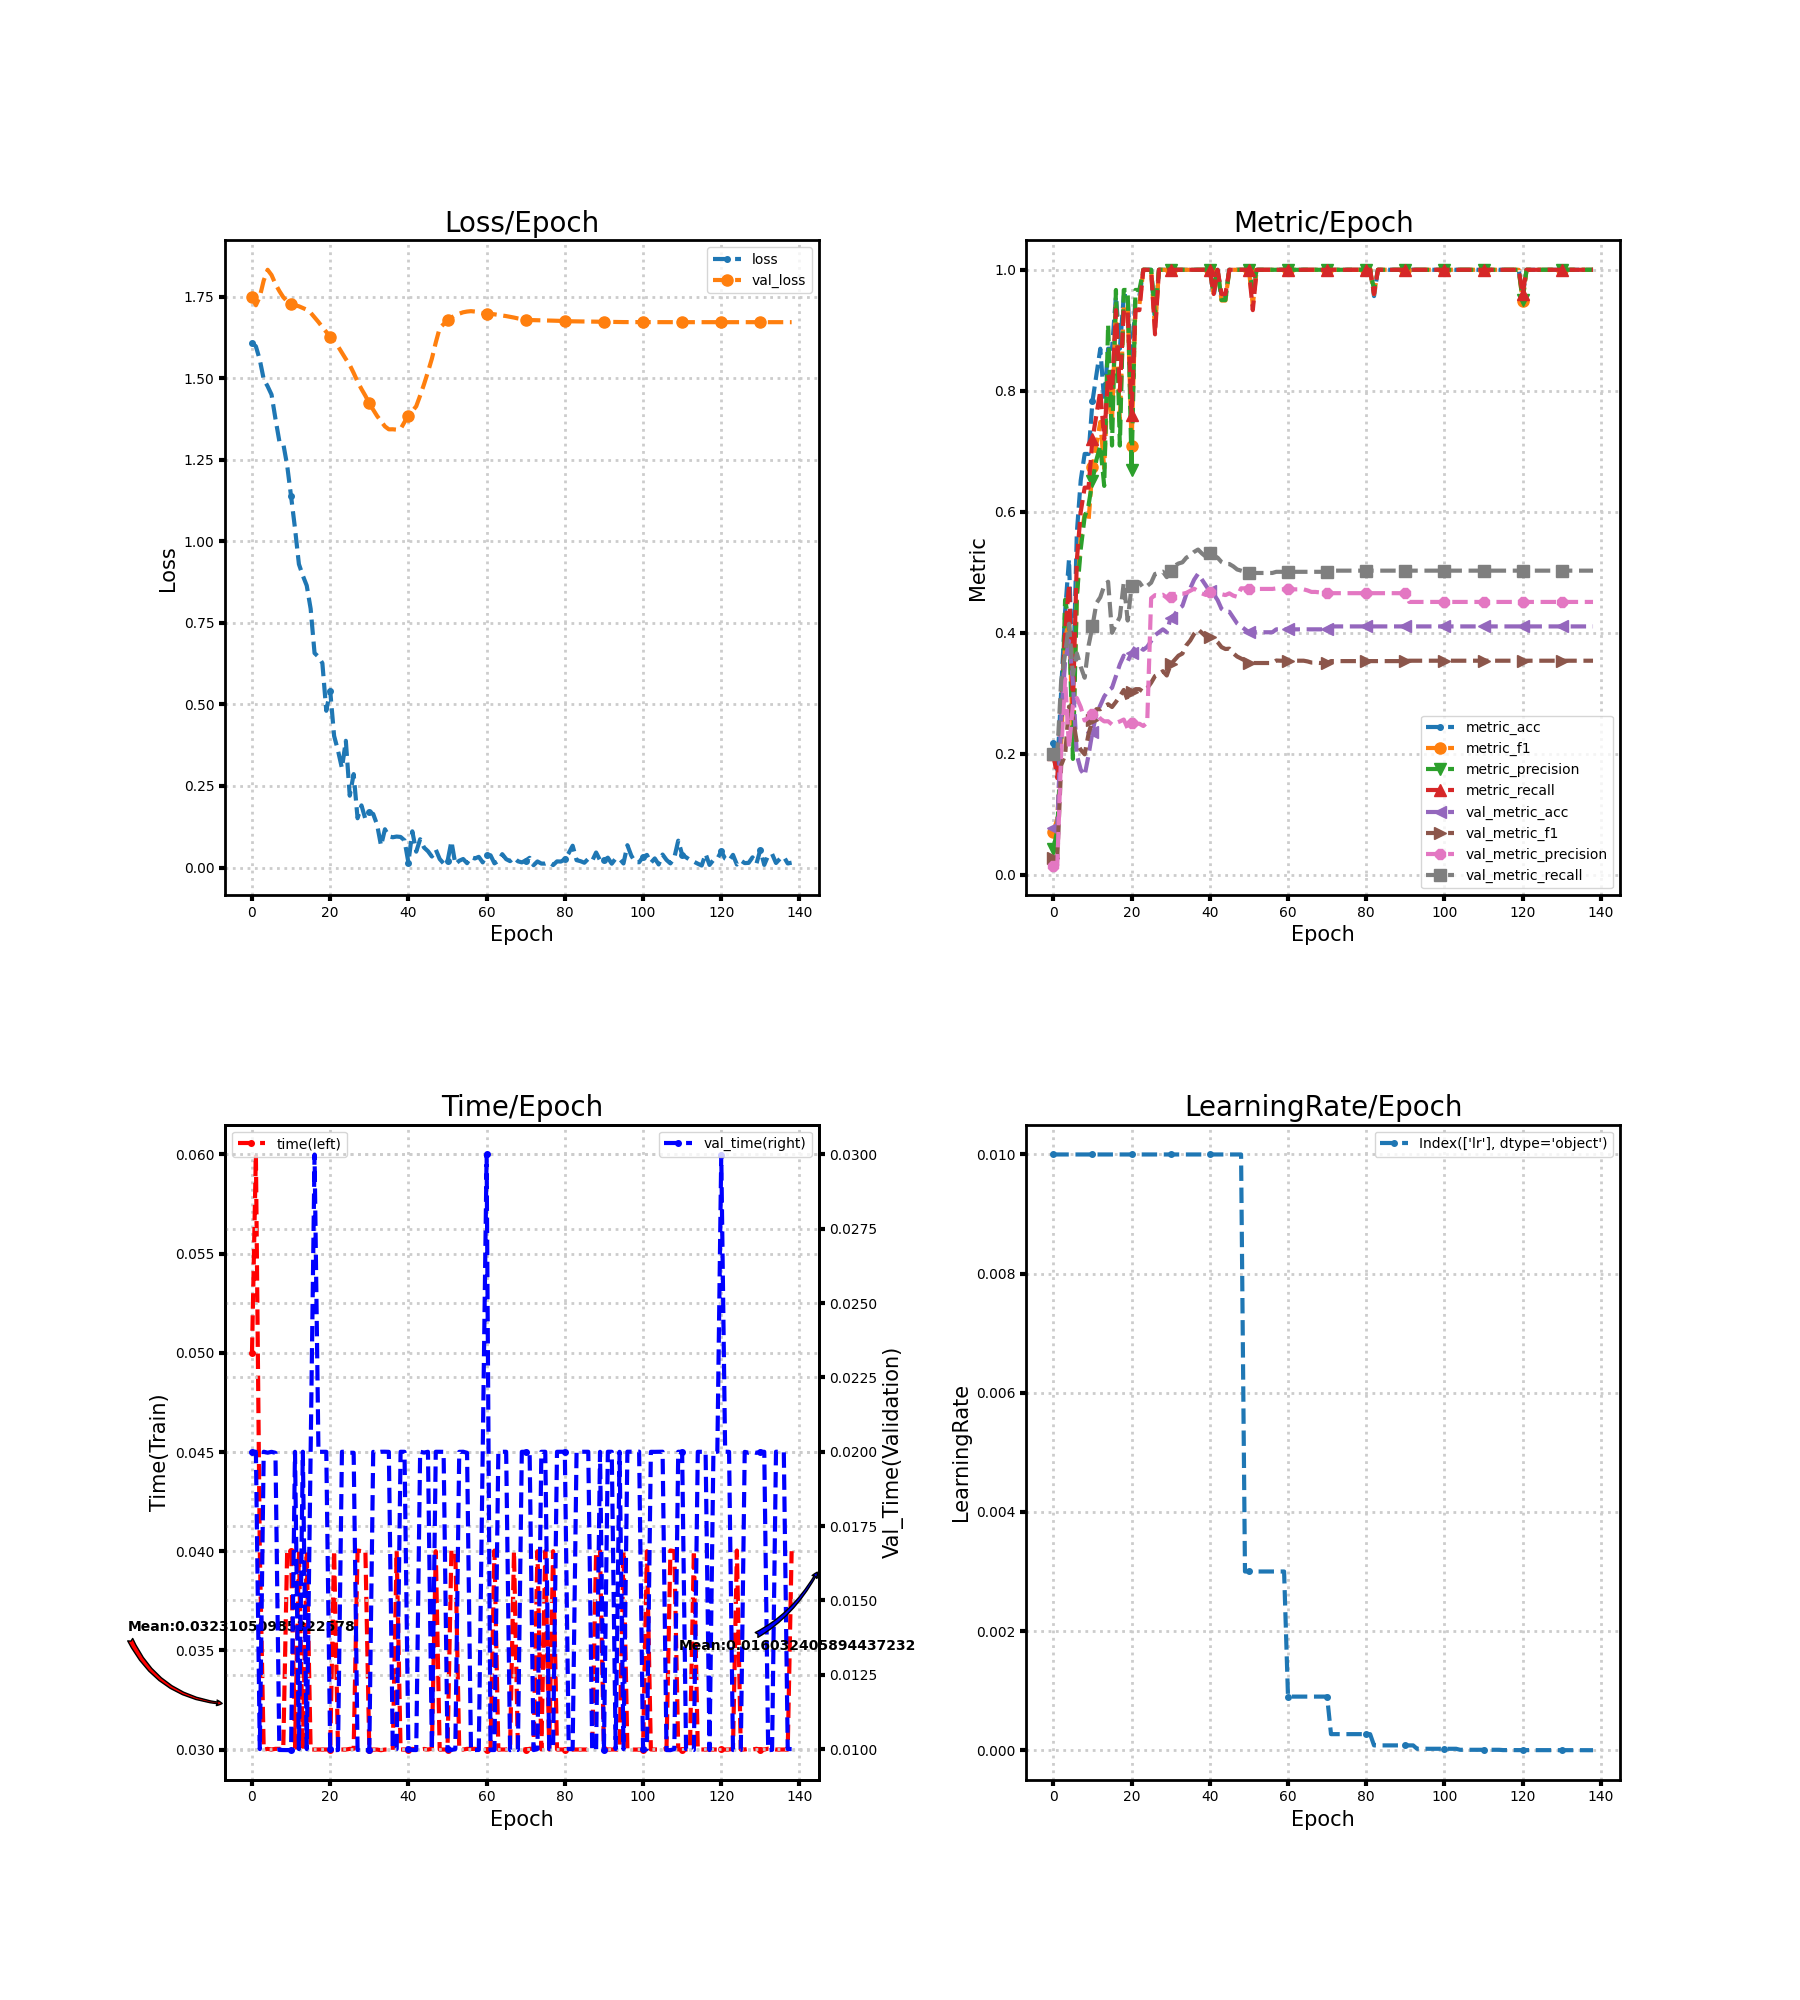

Source data for this figure (header and first rows):
loss, metric_acc, metric_f1, metric_precision, metric_recall, time, lr, val_loss, val_metric_acc, val_metric_f1, val_metric_precision, val_metric_recall, val_time
1.609, 0.2174, 0.07143, 0.04348, 0.2, 0.05, 0.01, 1.747, 0.07729, 0.0287, 0.01546, 0.2, 0.02
1.597, 0.1739, 0.09217, 0.07333, 0.16, 0.06, 0.01, 1.723, 0.07729, 0.0287, 0.01546, 0.2, 0.02
1.556, 0.3043, 0.2151, 0.2167, 0.28, 0.04, 0.01, 1.749, 0.256, 0.1815, 0.2042, 0.3213, 0.01
1.496, 0.4348, 0.3873, 0.4545, 0.4, 0.03, 0.01, 1.799, 0.3527, 0.1978, 0.3238, 0.365, 0.02
1.475, 0.5217, 0.4257, 0.419, 0.48, 0.03003, 0.01, 1.832, 0.3865, 0.2781, 0.2103, 0.415, 0.01997
1.449, 0.3043, 0.2225, 0.1917, 0.28, 0.03, 0.01, 1.816, 0.3188, 0.2593, 0.2807, 0.3312, 0.02
1.375, 0.5652, 0.4596, 0.46, 0.52, 0.03004, 0.01, 1.788, 0.1981, 0.2183, 0.2923, 0.3662, 0.01996
1.306, 0.6522, 0.56, 0.5386, 0.6, 0.03003, 0.01, 1.767, 0.1739, 0.2067, 0.2773, 0.344, 0.009969
1.299, 0.6957, 0.5948, 0.5917, 0.64, 0.03003, 0.01, 1.748, 0.1643, 0.1992, 0.2551, 0.3258, 0.009965
1.232, 0.6957, 0.5844, 0.6111, 0.64, 0.04003, 0.01, 1.735, 0.1981, 0.233, 0.26, 0.3788, 0.009965
1.137, 0.7826, 0.6734, 0.6517, 0.72, 0.04003, 0.01, 1.727, 0.2367, 0.2559, 0.2662, 0.4109, 0.009968
1.039, 0.8261, 0.7111, 0.6857, 0.76, 0.03, 0.01, 1.723, 0.2657, 0.2738, 0.2673, 0.449, 0.02
0.9297, 0.8696, 0.7485, 0.7095, 0.8, 0.04, 0.01, 1.72, 0.2802, 0.2737, 0.2582, 0.4588, 0.009999
0.8948, 0.7826, 0.6717, 0.6429, 0.72, 0.03, 0.01, 1.715, 0.2947, 0.2784, 0.2537, 0.4779, 0.02
0.8641, 0.8696, 0.8263, 0.9095, 0.8267, 0.04, 0.01, 1.71, 0.3043, 0.282, 0.2539, 0.4844, 0.01
0.7931, 0.8696, 0.7485, 0.7095, 0.8, 0.03, 0.01, 1.7, 0.3092, 0.2775, 0.2485, 0.4001, 0.02
0.6572, 0.9565, 0.9418, 0.9667, 0.9333, 0.03, 0.01, 1.686, 0.3285, 0.2859, 0.2511, 0.4132, 0.03
0.6457, 0.8696, 0.7485, 0.7095, 0.8, 0.03, 0.01, 1.672, 0.3478, 0.2952, 0.2536, 0.4263, 0.02
0.6264, 0.9565, 0.9418, 0.9667, 0.9333, 0.03, 0.01, 1.656, 0.3623, 0.3056, 0.2567, 0.4829, 0.02
0.4804, 0.9565, 0.9418, 0.9667, 0.9333, 0.03, 0.01, 1.641, 0.3527, 0.2887, 0.2421, 0.4204, 0.02
0.5421, 0.8261, 0.7085, 0.6695, 0.76, 0.03, 0.01, 1.627, 0.3671, 0.3023, 0.2503, 0.4769, 0.01
0.4034, 0.9565, 0.9418, 0.9667, 0.9333, 0.04004, 0.01, 1.612, 0.3768, 0.3069, 0.2498, 0.4835, 0.009962
0.3582, 0.9565, 0.9418, 0.9667, 0.9333, 0.03, 0.01, 1.597, 0.3768, 0.3069, 0.2498, 0.4835, 0.009968
0.3045, 1.0, 1.0, 1.0, 1.0, 0.03, 0.01, 1.578, 0.372, 0.3024, 0.246, 0.4744, 0.02
0.3883, 1.0, 1.0, 1.0, 1.0, 0.03, 0.01, 1.558, 0.3768, 0.3086, 0.252, 0.4777, 0.02
0.2202, 1.0, 1.0, 1.0, 1.0, 0.03003, 0.01, 1.54, 0.3865, 0.3175, 0.4571, 0.4829, 0.01997
0.2863, 0.913, 0.9018, 0.9267, 0.8933, 0.03003, 0.01, 1.516, 0.3961, 0.3287, 0.4623, 0.4973, 0.01997
0.1511, 1.0, 1.0, 1.0, 1.0, 0.04003, 0.01, 1.489, 0.401, 0.3317, 0.4615, 0.4992, 0.009969
0.1904, 1.0, 1.0, 1.0, 1.0, 0.04, 0.01, 1.467, 0.4058, 0.3366, 0.4629, 0.5011, 0.01
0.1485, 1.0, 1.0, 1.0, 1.0, 0.04003, 0.01, 1.446, 0.401, 0.3296, 0.4579, 0.492, 0.009967
0.1697, 1.0, 1.0, 1.0, 1.0, 0.03, 0.01, 1.422, 0.4251, 0.348, 0.4587, 0.5017, 0.009967
0.1641, 1.0, 1.0, 1.0, 1.0, 0.03, 0.01, 1.403, 0.43, 0.3551, 0.4642, 0.5108, 0.02
0.131, 1.0, 1.0, 1.0, 1.0, 0.03, 0.01, 1.384, 0.4396, 0.3623, 0.4643, 0.5146, 0.01997
0.06705, 1.0, 1.0, 1.0, 1.0, 0.02997, 0.01, 1.368, 0.4444, 0.3658, 0.4645, 0.5165, 0.02
0.1173, 1.0, 1.0, 1.0, 1.0, 0.03, 0.01, 1.352, 0.4638, 0.3794, 0.466, 0.5242, 0.02
0.09547, 1.0, 1.0, 1.0, 1.0, 0.03, 0.01, 1.343, 0.4734, 0.3873, 0.4695, 0.5281, 0.02
0.09277, 1.0, 1.0, 1.0, 1.0, 0.02997, 0.01, 1.343, 0.4879, 0.3984, 0.4729, 0.5338, 0.01
0.09492, 1.0, 1.0, 1.0, 1.0, 0.04, 0.01, 1.342, 0.4976, 0.4057, 0.469, 0.5377, 0.01
0.09372, 1.0, 1.0, 1.0, 1.0, 0.03, 0.01, 1.344, 0.4879, 0.3999, 0.4651, 0.5311, 0.02
0.08336, 1.0, 1.0, 1.0, 1.0, 0.03, 0.01, 1.365, 0.4783, 0.394, 0.4626, 0.5259, 0.02
0.01517, 1.0, 1.0, 1.0, 1.0, 0.03, 0.01, 1.385, 0.4686, 0.3927, 0.4678, 0.5326, 0.01
0.1109, 0.9565, 0.9596, 0.9667, 0.96, 0.03003, 0.01, 1.399, 0.4638, 0.3908, 0.4668, 0.528, 0.009969
0.04858, 1.0, 1.0, 1.0, 1.0, 0.03, 0.01, 1.414, 0.4541, 0.3847, 0.4653, 0.5242, 0.009966
0.0867, 0.9565, 0.9492, 0.95, 0.96, 0.03, 0.01, 1.446, 0.4396, 0.3764, 0.464, 0.517, 0.02
0.0611, 0.9565, 0.9492, 0.95, 0.96, 0.03003, 0.01, 1.481, 0.4348, 0.3733, 0.4624, 0.5138, 0.01997
0.05005, 1.0, 1.0, 1.0, 1.0, 0.03, 0.01, 1.519, 0.4348, 0.3739, 0.4653, 0.5138, 0.02
0.03369, 1.0, 1.0, 1.0, 1.0, 0.03004, 0.01, 1.559, 0.4251, 0.3662, 0.4615, 0.5099, 0.009963
0.05487, 1.0, 1.0, 1.0, 1.0, 0.04, 0.01, 1.609, 0.4155, 0.3608, 0.4596, 0.5047, 0.02
0.02611, 1.0, 1.0, 1.0, 1.0, 0.03, 0.01, 1.653, 0.4106, 0.3576, 0.4736, 0.5028, 0.02
0.01253, 1.0, 1.0, 1.0, 1.0, 0.03, 0.003, 1.665, 0.4058, 0.3543, 0.4734, 0.5009, 0.02
0.01854, 1.0, 1.0, 1.0, 1.0, 0.03, 0.003, 1.677, 0.401, 0.3501, 0.4726, 0.4989, 0.01
0.08035, 0.9565, 0.9418, 0.9667, 0.9333, 0.04003, 0.003, 1.685, 0.401, 0.3501, 0.4726, 0.4989, 0.009968
0.01046, 1.0, 1.0, 1.0, 1.0, 0.04, 0.003, 1.693, 0.401, 0.3501, 0.4726, 0.4989, 0.009999
0.02074, 1.0, 1.0, 1.0, 1.0, 0.03, 0.003, 1.697, 0.401, 0.3501, 0.4726, 0.4989, 0.02
0.02616, 1.0, 1.0, 1.0, 1.0, 0.03, 0.003, 1.702, 0.401, 0.3501, 0.4726, 0.4989, 0.02
0.01325, 1.0, 1.0, 1.0, 1.0, 0.03003, 0.003, 1.704, 0.401, 0.3501, 0.4726, 0.4989, 0.01997
0.03184, 1.0, 1.0, 1.0, 1.0, 0.03003, 0.003, 1.705, 0.401, 0.3501, 0.4726, 0.4989, 0.009971
0.02778, 1.0, 1.0, 1.0, 1.0, 0.03003, 0.003, 1.704, 0.4058, 0.3543, 0.4734, 0.5009, 0.009968
0.03277, 1.0, 1.0, 1.0, 1.0, 0.03, 0.003, 1.701, 0.4058, 0.354, 0.4719, 0.5009, 0.00997
0.01579, 1.0, 1.0, 1.0, 1.0, 0.03, 0.003, 1.699, 0.4058, 0.354, 0.4719, 0.5009, 0.02
... 79 more rows
